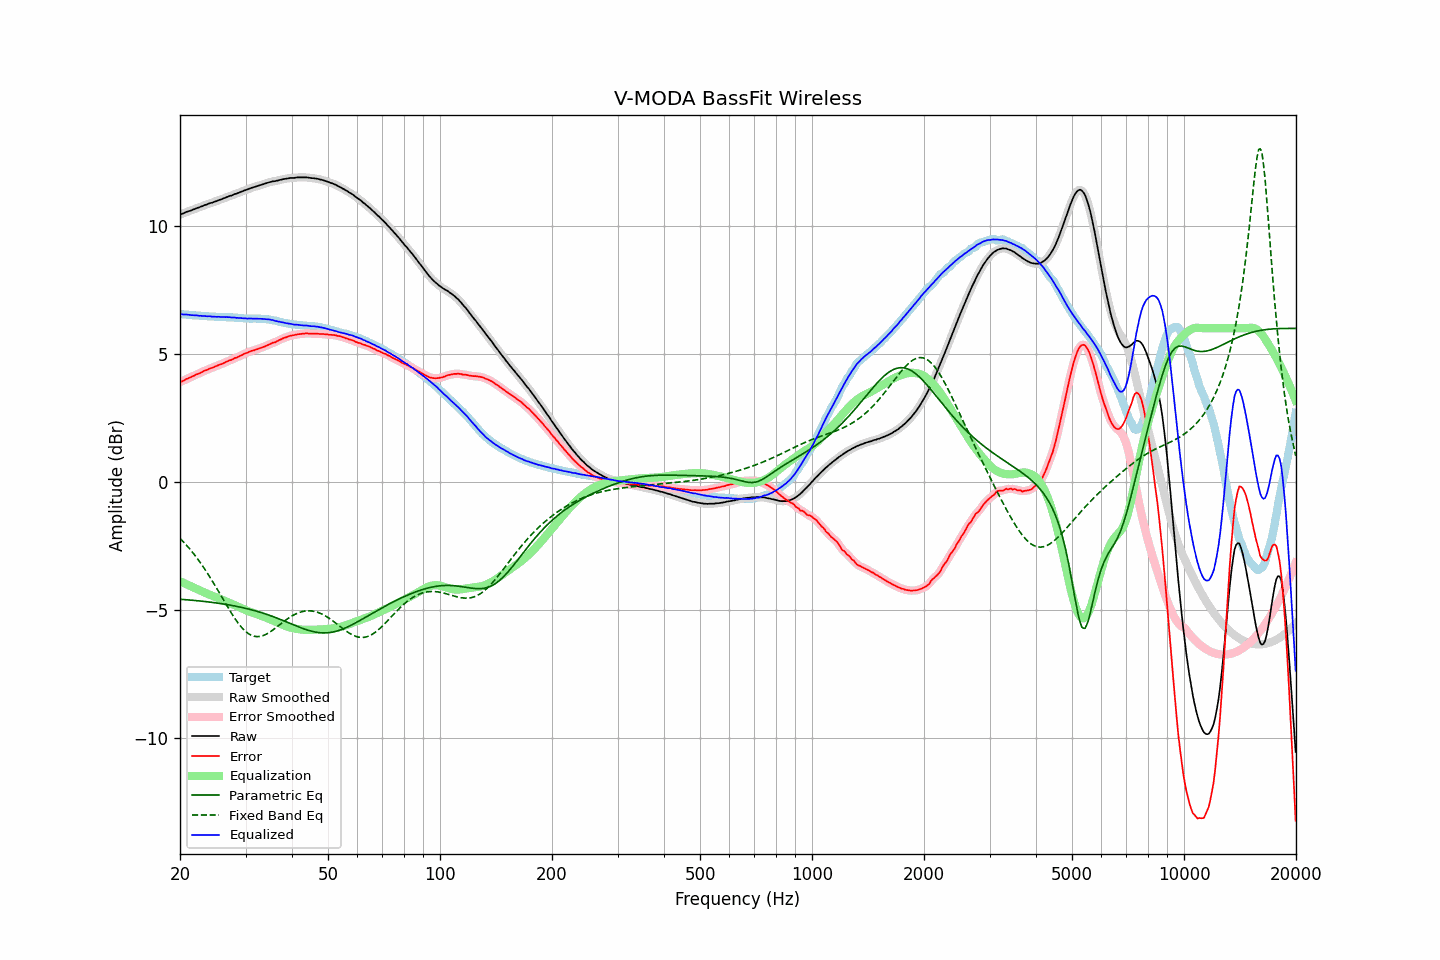

Source data for this figure (header and first rows):
frequency, raw, error, smoothed, error_smoothed, equalization, parametric_eq, fixed_band_eq, equalized_raw, equalized_smoothed, target
20.00, 10.44, 3.89, 10.44, 3.89, -3.89, -4.59, -2.21, 6.55, 6.55, 6.55
20.20, 10.46, 3.91, 10.46, 3.92, -3.92, -4.60, -2.28, 6.54, 6.54, 6.55
20.40, 10.48, 3.94, 10.49, 3.95, -3.95, -4.60, -2.34, 6.53, 6.54, 6.54
20.61, 10.51, 3.97, 10.51, 3.98, -3.98, -4.61, -2.41, 6.53, 6.53, 6.54
20.81, 10.54, 4.01, 10.54, 4.01, -4.01, -4.61, -2.48, 6.53, 6.53, 6.53
21.02, 10.56, 4.04, 10.56, 4.04, -4.04, -4.62, -2.55, 6.53, 6.52, 6.53
21.23, 10.58, 4.07, 10.58, 4.07, -4.06, -4.62, -2.62, 6.52, 6.52, 6.52
21.44, 10.60, 4.09, 10.60, 4.09, -4.09, -4.63, -2.70, 6.51, 6.51, 6.51
21.66, 10.63, 4.13, 10.63, 4.12, -4.12, -4.63, -2.78, 6.51, 6.51, 6.50
21.87, 10.65, 4.15, 10.65, 4.15, -4.15, -4.64, -2.86, 6.50, 6.50, 6.50
22.09, 10.68, 4.19, 10.68, 4.18, -4.18, -4.65, -2.94, 6.50, 6.50, 6.49
22.31, 10.70, 4.21, 10.70, 4.21, -4.21, -4.65, -3.02, 6.49, 6.49, 6.49
22.54, 10.72, 4.23, 10.72, 4.24, -4.24, -4.66, -3.11, 6.48, 6.49, 6.49
22.76, 10.75, 4.27, 10.75, 4.26, -4.27, -4.66, -3.20, 6.48, 6.48, 6.48
22.99, 10.77, 4.29, 10.77, 4.30, -4.30, -4.67, -3.29, 6.47, 6.48, 6.48
23.22, 10.80, 4.33, 10.80, 4.32, -4.32, -4.68, -3.38, 6.48, 6.47, 6.47
23.45, 10.82, 4.35, 10.82, 4.35, -4.35, -4.69, -3.47, 6.47, 6.47, 6.47
23.69, 10.84, 4.37, 10.85, 4.38, -4.38, -4.69, -3.57, 6.46, 6.47, 6.47
23.92, 10.87, 4.41, 10.87, 4.41, -4.40, -4.70, -3.67, 6.47, 6.46, 6.46
24.16, 10.89, 4.43, 10.89, 4.43, -4.43, -4.71, -3.77, 6.46, 6.46, 6.46
24.40, 10.90, 4.45, 10.91, 4.45, -4.46, -4.72, -3.87, 6.45, 6.45, 6.46
24.65, 10.93, 4.48, 10.93, 4.48, -4.48, -4.72, -3.97, 6.45, 6.45, 6.45
24.89, 10.95, 4.51, 10.95, 4.50, -4.50, -4.73, -4.08, 6.45, 6.45, 6.44
25.14, 10.97, 4.53, 10.98, 4.53, -4.53, -4.74, -4.18, 6.44, 6.45, 6.44
25.39, 11.00, 4.56, 11.00, 4.56, -4.55, -4.75, -4.29, 6.45, 6.44, 6.44
25.65, 11.02, 4.58, 11.02, 4.58, -4.58, -4.76, -4.40, 6.44, 6.44, 6.44
25.91, 11.04, 4.60, 11.04, 4.60, -4.61, -4.77, -4.51, 6.43, 6.44, 6.44
26.16, 11.07, 4.63, 11.07, 4.63, -4.63, -4.78, -4.61, 6.44, 6.43, 6.44
26.43, 11.09, 4.65, 11.09, 4.66, -4.66, -4.79, -4.72, 6.43, 6.43, 6.44
26.69, 11.12, 4.69, 11.12, 4.69, -4.69, -4.80, -4.83, 6.43, 6.43, 6.43
26.96, 11.14, 4.72, 11.14, 4.72, -4.71, -4.81, -4.93, 6.43, 6.43, 6.42
27.23, 11.17, 4.75, 11.16, 4.74, -4.74, -4.82, -5.04, 6.43, 6.42, 6.42
27.50, 11.18, 4.76, 11.19, 4.77, -4.77, -4.83, -5.14, 6.41, 6.42, 6.42
27.77, 11.21, 4.79, 11.21, 4.79, -4.79, -4.84, -5.24, 6.42, 6.42, 6.42
28.05, 11.24, 4.83, 11.23, 4.82, -4.82, -4.86, -5.33, 6.42, 6.41, 6.41
28.33, 11.25, 4.84, 11.26, 4.85, -4.85, -4.87, -5.42, 6.40, 6.41, 6.41
28.62, 11.28, 4.87, 11.28, 4.88, -4.88, -4.88, -5.51, 6.40, 6.40, 6.41
28.90, 11.30, 4.91, 11.30, 4.90, -4.91, -4.89, -5.59, 6.39, 6.40, 6.39
29.19, 11.33, 4.94, 11.33, 4.94, -4.94, -4.91, -5.67, 6.39, 6.39, 6.39
29.48, 11.35, 4.96, 11.35, 4.97, -4.97, -4.92, -5.74, 6.39, 6.39, 6.39
29.78, 11.38, 5.00, 11.38, 4.99, -4.99, -4.94, -5.80, 6.39, 6.38, 6.38
30.08, 11.40, 5.02, 11.40, 5.02, -5.02, -4.95, -5.86, 6.38, 6.38, 6.38
30.38, 11.42, 5.04, 11.42, 5.05, -5.05, -4.97, -5.91, 6.37, 6.38, 6.38
30.68, 11.45, 5.08, 11.45, 5.07, -5.07, -4.98, -5.95, 6.38, 6.38, 6.37
30.99, 11.47, 5.10, 11.47, 5.10, -5.10, -5.00, -5.99, 6.38, 6.37, 6.37
31.30, 11.49, 5.12, 11.49, 5.12, -5.12, -5.01, -6.02, 6.37, 6.37, 6.37
31.61, 11.51, 5.13, 11.51, 5.14, -5.14, -5.03, -6.04, 6.37, 6.37, 6.38
31.93, 11.53, 5.16, 11.53, 5.16, -5.16, -5.05, -6.05, 6.37, 6.37, 6.37
32.24, 11.55, 5.18, 11.55, 5.18, -5.18, -5.07, -6.06, 6.37, 6.37, 6.37
32.57, 11.57, 5.20, 11.57, 5.20, -5.20, -5.08, -6.05, 6.37, 6.37, 6.37
32.89, 11.59, 5.22, 11.59, 5.22, -5.22, -5.10, -6.04, 6.37, 6.37, 6.37
33.22, 11.61, 5.25, 11.61, 5.25, -5.25, -5.12, -6.03, 6.36, 6.36, 6.36
33.55, 11.63, 5.27, 11.63, 5.27, -5.27, -5.14, -6.01, 6.36, 6.36, 6.36
33.89, 11.65, 5.29, 11.65, 5.29, -5.30, -5.16, -5.98, 6.35, 6.35, 6.36
34.23, 11.67, 5.32, 11.67, 5.32, -5.32, -5.18, -5.95, 6.35, 6.35, 6.35
34.57, 11.69, 5.35, 11.69, 5.35, -5.35, -5.21, -5.91, 6.34, 6.34, 6.34
34.92, 11.71, 5.38, 11.71, 5.38, -5.37, -5.23, -5.87, 6.34, 6.34, 6.33
35.27, 11.72, 5.40, 11.72, 5.41, -5.40, -5.25, -5.83, 6.32, 6.32, 6.32
35.62, 11.74, 5.44, 11.74, 5.43, -5.43, -5.27, -5.78, 6.31, 6.31, 6.30
35.97, 11.74, 5.44, 11.75, 5.45, -5.46, -5.30, -5.74, 6.28, 6.29, 6.30
... 635 more rows
